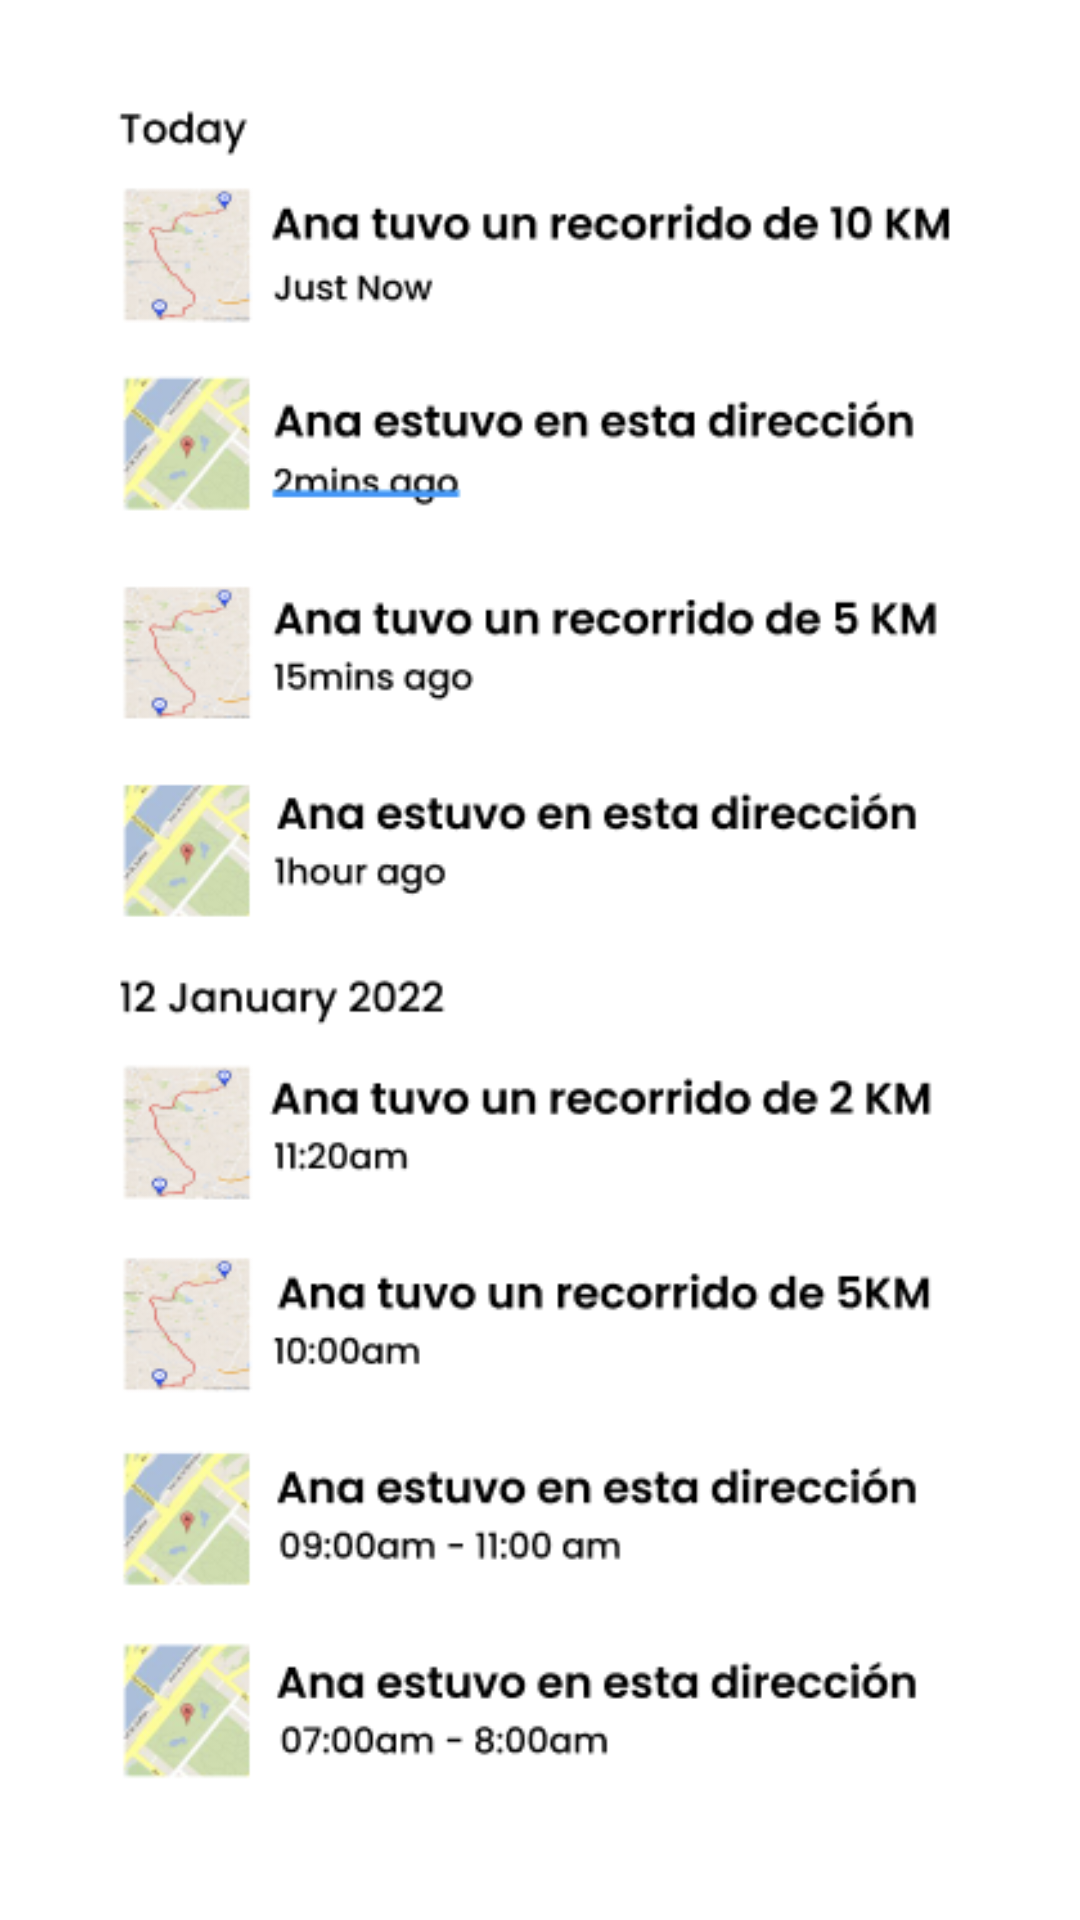

Here is an Android app screen rendered from its layout file. Give the layout XML and the strings, colors and styles it references.
<!-- AndroidManifest.xml: application theme Theme.Bracalete -->
<!-- res/layout/activity_historial.xml -->
<?xml version="1.0" encoding="utf-8"?>
<androidx.constraintlayout.widget.ConstraintLayout xmlns:android="http://schemas.android.com/apk/res/android"
    xmlns:app="http://schemas.android.com/apk/res-auto"
    xmlns:tools="http://schemas.android.com/tools"
    android:layout_width="match_parent"
    android:layout_height="match_parent"
    tools:context=".Historial">

    <ImageView
        android:id="@+id/imageView3"
        android:layout_width="wrap_content"
        android:layout_height="wrap_content"
        app:layout_constraintBottom_toBottomOf="parent"
        app:layout_constraintTop_toTopOf="parent"
        app:srcCompat="@drawable/historial"
        tools:layout_editor_absoluteX="0dp" />
</androidx.constraintlayout.widget.ConstraintLayout>
<!-- resources referenced by this layout -->
<resources>
  <!-- drawable historial: png bitmap (drawable, 86819 bytes) -->
  <style name="Theme.Bracalete" parent="Theme.MaterialComponents.DayNight.DarkActionBar">
          
          <item name="colorPrimary">@color/black</item>
          <item name="colorPrimaryVariant">@color/black</item>
          <item name="colorOnPrimary">@color/white</item>
          
          <item name="colorSecondary">@color/teal_200</item>
          <item name="colorSecondaryVariant">@color/teal_700</item>
          <item name="colorOnSecondary">@color/black</item>
          
          <item name="android:statusBarColor" tools:targetApi="l">?attr/colorPrimaryVariant</item>
          
      </style>
  <!-- not gathered from this repository: default colours our renderer supplied (Android Studio template values) -->
  <color name="teal_200">#FF03DAC5</color>
  <color name="teal_700">#FF018786</color>
  <color name="black">#FF000000</color>
  <color name="white">#FFFFFFFF</color>
</resources>
